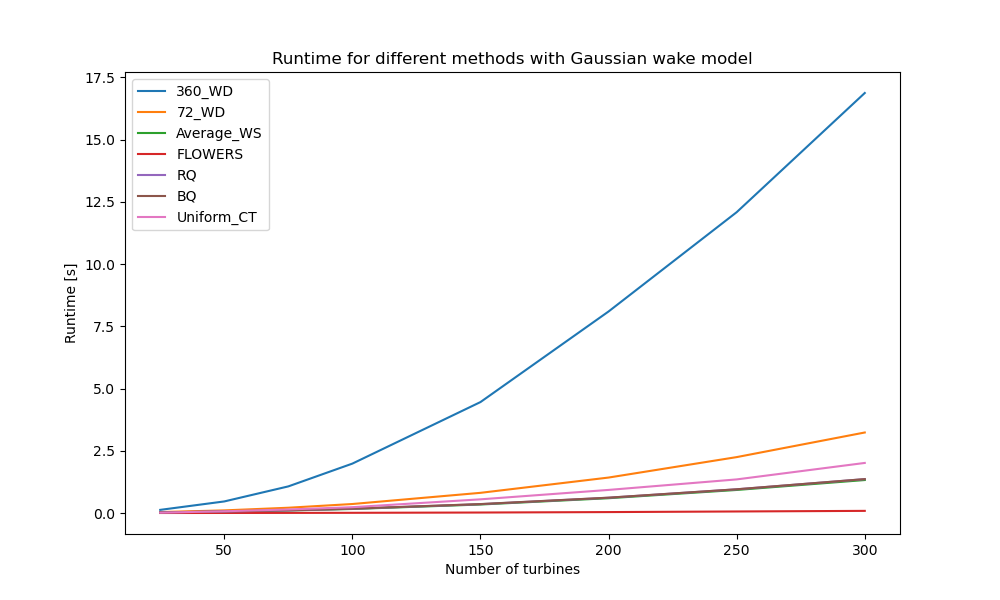

Values plotted in this chart, from the file beside it:
, 360_WD, 72_WD, Average_WS, FLOWERS, RQ, BQ, Uniform_CT
25, 0.1268, 0.03824, 0.02174, 0.0007184, 0.02435, 0.02859, 0.01518
50, 0.4652, 0.1056, 0.05432, 0.002164, 0.05855, 0.0632, 0.06979
75, 1.07, 0.2122, 0.1012, 0.004646, 0.1075, 0.1118, 0.1425
100, 1.985, 0.3617, 0.1624, 0.008232, 0.1707, 0.1749, 0.2344
150, 4.457, 0.8109, 0.3419, 0.01962, 0.3549, 0.3594, 0.5497
200, 8.097, 1.425, 0.5948, 0.03763, 0.6134, 0.6168, 0.928
250, 12.09, 2.246, 0.9265, 0.06209, 0.9521, 0.9536, 1.35
300, 16.87, 3.235, 1.325, 0.08626, 1.361, 1.362, 2.012
